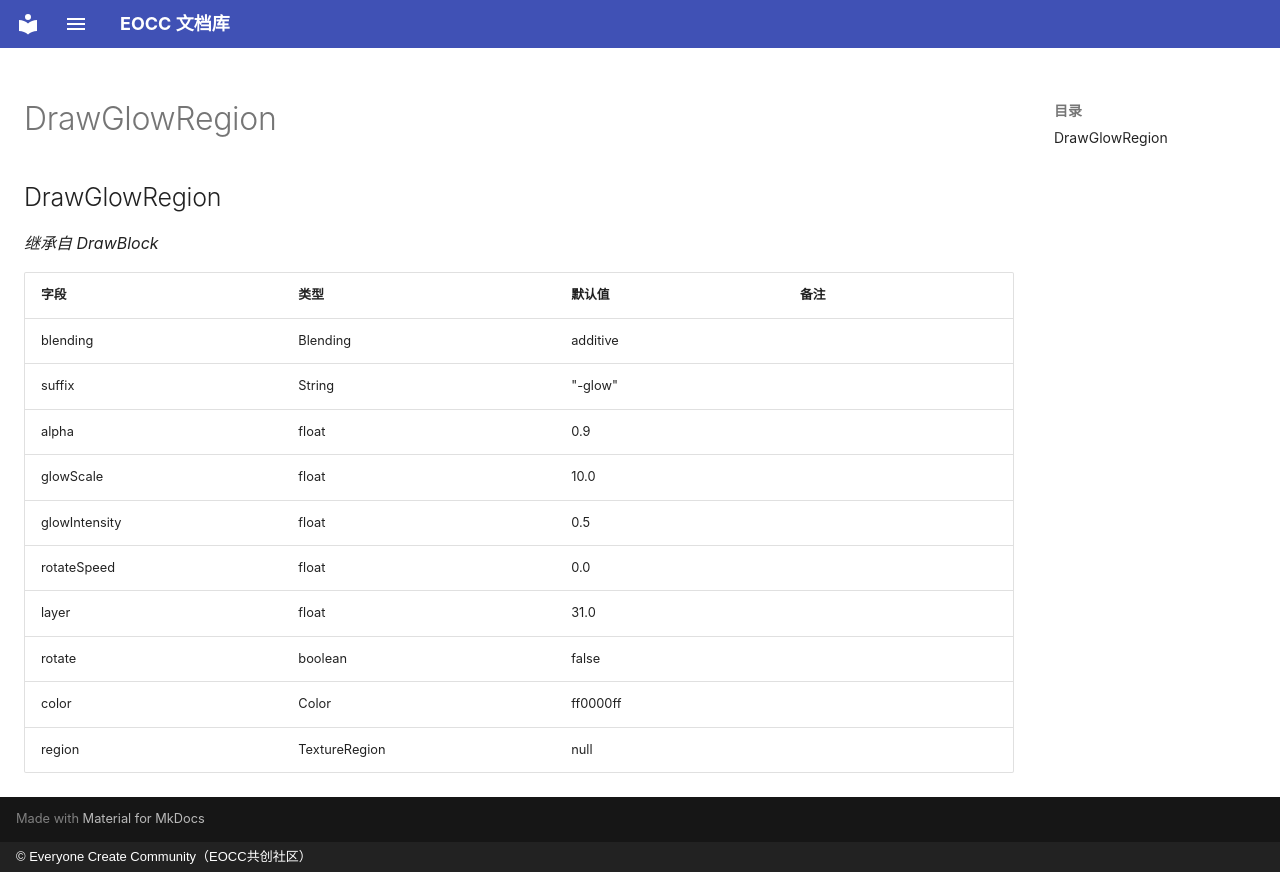

repository: eoccc/eoccc.github.io · page: wiki/mindustry/zh/Modding%20Classes/DrawGlowRegion/index.html · generator: mkdocs · copyright: © Everyone Create Community（EOCC共创社区）

# DrawGlowRegion

## DrawGlowRegion

*继承自 DrawBlock*

| 字段 | 类型 | 默认值 | 备注 |
|---|---|---|---|
| blending | Blending | additive |  |
| suffix | String | "-glow" |  |
| alpha | float | 0.9 |  |
| glowScale | float | 10.0 |  |
| glowIntensity | float | 0.5 |  |
| rotateSpeed | float | 0.0 |  |
| layer | float | 31.0 |  |
| rotate | boolean | false |  |
| color | Color | ff0000ff |  |
| region | TextureRegion | null |  |
